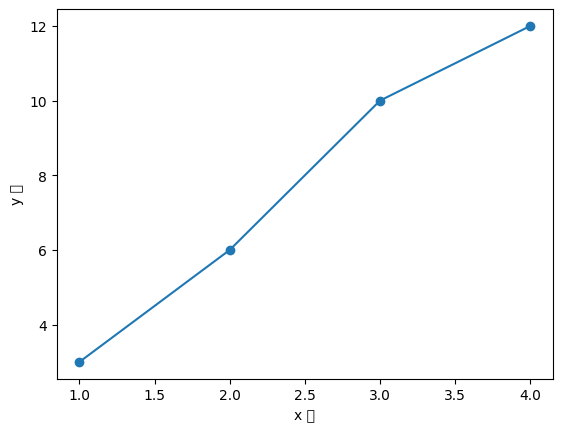

Here is the Python script that generated this plot:
import matplotlib.pyplot as plt
from matplotlib import font_manager, rc

#한글
plt.rcParams['font.family'] = "Malgun Gothic"
plt.rcParams['axes.unicode_minus'] = False

# plt.plot([1, 2, 3, 4], [3,6,10,12])

# "o"는 만나는 곳끼리 점, o-는 선과 점, o--는 점선
plt.plot([1, 2, 3, 4], [3,6,10,12], "o-")

plt.xlabel("x 축")
plt.ylabel("y 축")
plt.show()